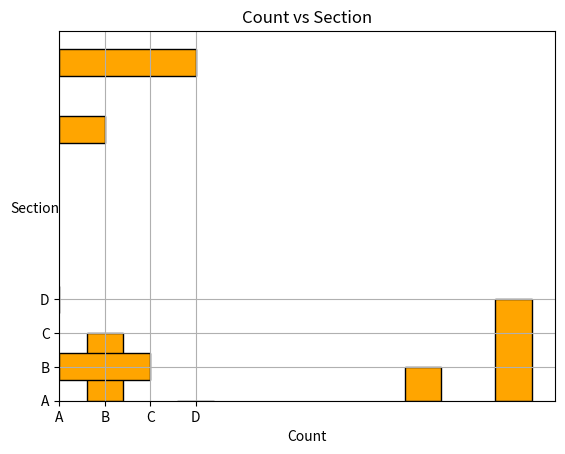

This figure's Python source:
import numpy as np
import matplotlib.pyplot as plt

x=np.array([3,8,1,10])
y=np.array(['A','B','C','D'])
plt.bar(x,y,color='orange',edgecolor='black')
plt.barh(x,y,color='orange',edgecolor='black')
plt.xlabel("Count")
plt.ylabel("Section",rotation=0)
plt.title("Count vs Section")
plt.grid()
plt.show()